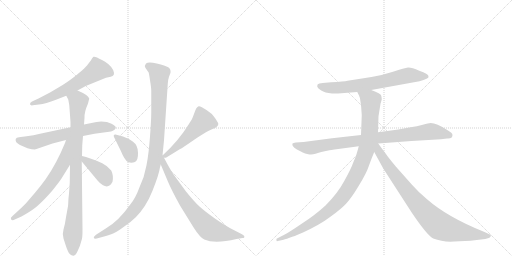
t = 0.00 s
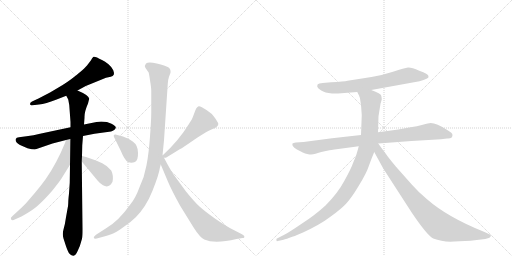
t = 2.17 s
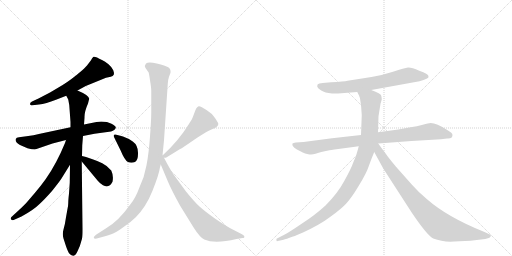
t = 4.35 s
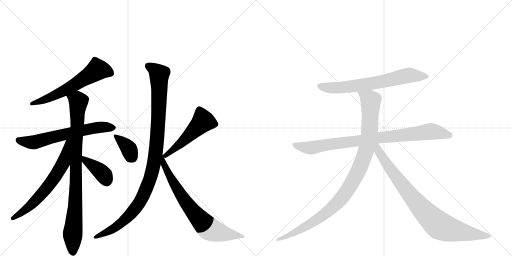
t = 6.52 s
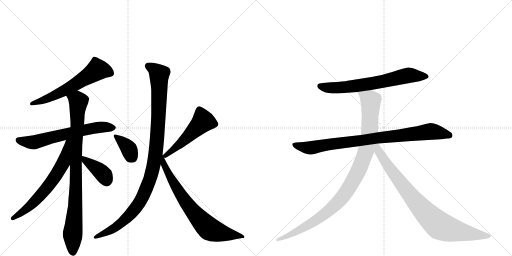
t = 8.69 s
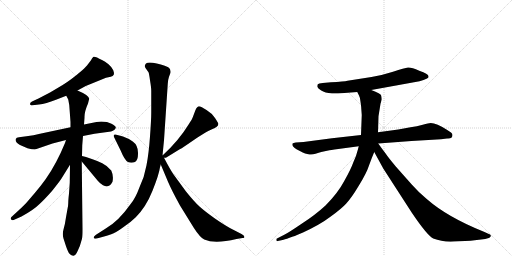
t = 10.87 s

The animated SVG that drew these frames (rendered in a browser with its animation timeline set to each time). Animation: 13 CSS @keyframes rules; one cycle of 10.87 s.

<svg version="1.1" viewBox="0 0 2048 1024" xmlns="http://www.w3.org/2000/svg">
  <g stroke="lightgray" stroke-dasharray="1,1" stroke-width="1" transform="scale(4, 4)">
    <line x1="0" y1="0" x2="256" y2="256"></line>
    <line x1="256" y1="0" x2="0" y2="256"></line>
    <line x1="128" y1="0" x2="128" y2="256"></line>
    <line x1="0" y1="128" x2="256" y2="128"></line>
    <line x1="256" y1="0" x2="512" y2="256"></line>
    <line x1="512" y1="0" x2="256" y2="256"></line>
    <line x1="384" y1="0" x2="384" y2="256"></line>
    <line x1="256" y1="128" x2="512" y2="128"></line>
  </g>
<g transform="scale(1, -1) translate(0, -850)">
   <style type="text/css">
    @keyframes keyframes0 {
      from {
       stroke: black;
       stroke-dashoffset: 609;
       stroke-width: 128;
       }
       66% {
       animation-timing-function: step-end;
       stroke: black;
       stroke-dashoffset: 0;
       stroke-width: 128;
       }
       to {
       stroke: black;
       stroke-width: 1024;
       }
       }
       #make-me-a-hanzi-animation-0 {
         animation: keyframes0 0.745605s both;
         animation-delay: 0.000000s;
         animation-timing-function: linear;
       }
    @keyframes keyframes1 {
      from {
       stroke: black;
       stroke-dashoffset: 643;
       stroke-width: 128;
       }
       68% {
       animation-timing-function: step-end;
       stroke: black;
       stroke-dashoffset: 0;
       stroke-width: 128;
       }
       to {
       stroke: black;
       stroke-width: 1024;
       }
       }
       #make-me-a-hanzi-animation-1 {
         animation: keyframes1 0.773275s both;
         animation-delay: 0.745605s;
         animation-timing-function: linear;
       }
    @keyframes keyframes2 {
      from {
       stroke: black;
       stroke-dashoffset: 909;
       stroke-width: 128;
       }
       75% {
       animation-timing-function: step-end;
       stroke: black;
       stroke-dashoffset: 0;
       stroke-width: 128;
       }
       to {
       stroke: black;
       stroke-width: 1024;
       }
       }
       #make-me-a-hanzi-animation-2 {
         animation: keyframes2 0.989746s both;
         animation-delay: 1.518880s;
         animation-timing-function: linear;
       }
    @keyframes keyframes3 {
      from {
       stroke: black;
       stroke-dashoffset: 654;
       stroke-width: 128;
       }
       68% {
       animation-timing-function: step-end;
       stroke: black;
       stroke-dashoffset: 0;
       stroke-width: 128;
       }
       to {
       stroke: black;
       stroke-width: 1024;
       }
       }
       #make-me-a-hanzi-animation-3 {
         animation: keyframes3 0.782227s both;
         animation-delay: 2.508626s;
         animation-timing-function: linear;
       }
    @keyframes keyframes4 {
      from {
       stroke: black;
       stroke-dashoffset: 391;
       stroke-width: 128;
       }
       56% {
       animation-timing-function: step-end;
       stroke: black;
       stroke-dashoffset: 0;
       stroke-width: 128;
       }
       to {
       stroke: black;
       stroke-width: 1024;
       }
       }
       #make-me-a-hanzi-animation-4 {
         animation: keyframes4 0.568197s both;
         animation-delay: 3.290853s;
         animation-timing-function: linear;
       }
    @keyframes keyframes5 {
      from {
       stroke: black;
       stroke-dashoffset: 361;
       stroke-width: 128;
       }
       54% {
       animation-timing-function: step-end;
       stroke: black;
       stroke-dashoffset: 0;
       stroke-width: 128;
       }
       to {
       stroke: black;
       stroke-width: 1024;
       }
       }
       #make-me-a-hanzi-animation-5 {
         animation: keyframes5 0.543783s both;
         animation-delay: 3.859049s;
         animation-timing-function: linear;
       }
    @keyframes keyframes6 {
      from {
       stroke: black;
       stroke-dashoffset: 513;
       stroke-width: 128;
       }
       63% {
       animation-timing-function: step-end;
       stroke: black;
       stroke-dashoffset: 0;
       stroke-width: 128;
       }
       to {
       stroke: black;
       stroke-width: 1024;
       }
       }
       #make-me-a-hanzi-animation-6 {
         animation: keyframes6 0.667480s both;
         animation-delay: 4.402832s;
         animation-timing-function: linear;
       }
    @keyframes keyframes7 {
      from {
       stroke: black;
       stroke-dashoffset: 1063;
       stroke-width: 128;
       }
       78% {
       animation-timing-function: step-end;
       stroke: black;
       stroke-dashoffset: 0;
       stroke-width: 128;
       }
       to {
       stroke: black;
       stroke-width: 1024;
       }
       }
       #make-me-a-hanzi-animation-7 {
         animation: keyframes7 1.115072s both;
         animation-delay: 5.070312s;
         animation-timing-function: linear;
       }
    @keyframes keyframes8 {
      from {
       stroke: black;
       stroke-dashoffset: 742;
       stroke-width: 128;
       }
       71% {
       animation-timing-function: step-end;
       stroke: black;
       stroke-dashoffset: 0;
       stroke-width: 128;
       }
       to {
       stroke: black;
       stroke-width: 1024;
       }
       }
       #make-me-a-hanzi-animation-8 {
         animation: keyframes8 0.853841s both;
         animation-delay: 6.185384s;
         animation-timing-function: linear;
       }
    @keyframes keyframes9 {
      from {
       stroke: black;
       stroke-dashoffset: 688;
       stroke-width: 128;
       }
       69% {
       animation-timing-function: step-end;
       stroke: black;
       stroke-dashoffset: 0;
       stroke-width: 128;
       }
       to {
       stroke: black;
       stroke-width: 1024;
       }
       }
       #make-me-a-hanzi-animation-9 {
         animation: keyframes9 0.809896s both;
         animation-delay: 7.039225s;
         animation-timing-function: linear;
       }
    @keyframes keyframes10 {
      from {
       stroke: black;
       stroke-dashoffset: 883;
       stroke-width: 128;
       }
       74% {
       animation-timing-function: step-end;
       stroke: black;
       stroke-dashoffset: 0;
       stroke-width: 128;
       }
       to {
       stroke: black;
       stroke-width: 1024;
       }
       }
       #make-me-a-hanzi-animation-10 {
         animation: keyframes10 0.968587s both;
         animation-delay: 7.849121s;
         animation-timing-function: linear;
       }
    @keyframes keyframes11 {
      from {
       stroke: black;
       stroke-dashoffset: 1034;
       stroke-width: 128;
       }
       77% {
       animation-timing-function: step-end;
       stroke: black;
       stroke-dashoffset: 0;
       stroke-width: 128;
       }
       to {
       stroke: black;
       stroke-width: 1024;
       }
       }
       #make-me-a-hanzi-animation-11 {
         animation: keyframes11 1.091471s both;
         animation-delay: 8.817708s;
         animation-timing-function: linear;
       }
    @keyframes keyframes12 {
      from {
       stroke: black;
       stroke-dashoffset: 867;
       stroke-width: 128;
       }
       74% {
       animation-timing-function: step-end;
       stroke: black;
       stroke-dashoffset: 0;
       stroke-width: 128;
       }
       to {
       stroke: black;
       stroke-width: 1024;
       }
       }
       #make-me-a-hanzi-animation-12 {
         animation: keyframes12 0.955566s both;
         animation-delay: 9.909180s;
         animation-timing-function: linear;
       }
</style>
<path d="M 310 488 L 343 506 L 424 539 L 443 543 Q 452 546 455 551 Q 458 556 453 569 Q 448 581 434 593 Q 420 605 408 610 Q 380 626 374 623 Q 368 619 364 609 L 348 588 Q 346 585 329 569 Q 285 531 249 509 L 200 480 L 154 456 L 128 444 Q 119 440 120 433 Q 122 427 131 429 L 156 432 Q 183 435 224 451 L 265 467 L 310 488 Z" fill="lightgray"></path> 
<path d="M 282 341 L 160 315 Q 135 308 106 305 L 76 301 Q 65 301 63 294 Q 59 281 80 270 L 110 257 Q 128 252 140 252 Q 141 254 146 254 L 210 276 L 264 290 L 332 306 L 378 315 L 444 324 Q 452 326 458 331 Q 464 336 463 341 Q 462 346 446 355 Q 430 364 405 364 L 386 362 L 336 352 L 282 341 Z" fill="lightgray"></path> 
<path d="M 277 430 L 282 362 L 282 341 L 280 191 L 279 119 L 276 76 Q 273 50 273 38 Q 273 25 269 9 L 264 -19 Q 260 -48 254 -68 Q 248 -88 254 -104 L 264 -135 Q 272 -158 278 -165 Q 285 -172 293 -173 Q 302 -174 311 -153 Q 321 -133 325 -115 L 328 -105 Q 330 -97 330 -66 L 327 204 L 328 226 L 329 269 L 332 306 L 336 352 L 338 379 Q 337 402 352 436 L 357 456 Q 353 470 310 488 C 283 501 253 494 265 467 L 273 452 Q 274 446 277 430 Z" fill="lightgray"></path> 
<path d="M 264 290 L 260 278 Q 226 195 183 134 Q 163 106 140 79 L 104 37 Q 80 13 74 8 L 50 -14 Q 40 -21 44 -27 Q 49 -34 59 -28 L 86 -16 Q 135 11 156 32 Q 178 52 208 86 Q 232 116 244 133 L 280 191 C 356 314 273 318 264 290 Z" fill="lightgray"></path> 
<path d="M 327 204 L 391 127 Q 400 116 412 109 Q 436 95 450 123 Q 455 147 445 168 Q 431 186 409 197 Q 388 207 370 213 L 344 222 L 328 226 C 304 232 308 227 327 204 Z" fill="lightgray"></path> 
<path d="M 456 302 L 483 247 Q 499 208 512 202 Q 525 196 540 202 Q 553 209 552 239 Q 552 269 531 284 Q 515 296 492 304 L 462 312 Q 452 313 456 302 Z" fill="lightgray"></path> 
<path d="M 656 219 Q 665 219 667 221 L 714 250 Q 721 253 752 274 L 790 300 L 822 320 Q 831 326 848 333 Q 876 343 873 356 Q 872 360 860 378 Q 849 396 826 410 Q 804 424 796 425 Q 789 425 782 410 L 771 381 Q 769 374 755 353 Q 714 286 650 228 C 638 217 638 217 656 219 Z" fill="lightgray"></path> 
<path d="M 650 228 L 656 289 L 671 514 Q 671 528 676 543 L 682 559 Q 684 575 673 581 Q 662 587 627 596 Q 593 604 584 596 Q 576 587 582 578 L 594 561 Q 596 558 600 529 Q 605 499 605 487 L 605 400 Q 605 372 600 304 Q 595 235 586 189 Q 578 143 558 101 Q 541 55 521 32 Q 474 -35 423 -64 L 384 -89 Q 374 -96 375 -101 Q 377 -106 387 -104 L 409 -98 Q 427 -94 445 -87 Q 463 -81 493 -59 Q 524 -38 543 -19 Q 584 22 610 87 Q 636 152 640 181 L 643 192 L 650 228 Z" fill="lightgray"></path> 
<path d="M 643 192 L 672 123 Q 686 90 720 28 L 775 -61 Q 800 -100 817 -108 Q 859 -127 946 -106 L 970 -102 Q 975 -102 976 -101 Q 982 -95 966 -86 L 931 -68 Q 903 -54 861 -25 Q 820 4 798 24 Q 776 44 744 84 L 695 151 Q 681 171 656 219 C 642 246 623 239 643 192 Z" fill="lightgray"></path> 
<path d="M 1485 490 L 1678 525 Q 1696 530 1706 535 Q 1716 539 1714 545 Q 1714 555 1677 567 Q 1646 581 1632 580 Q 1619 578 1572 563 Q 1525 548 1486 542 L 1390 527 Q 1377 524 1324 521 L 1291 518 Q 1274 516 1271 513 Q 1269 510 1269 503 Q 1271 497 1285 488 Q 1299 479 1328 476 L 1352 476 L 1429 482 L 1485 490 Z" fill="lightgray"></path> 
<path d="M 1810 310 Q 1810 316 1804 320 L 1789 330 Q 1746 358 1723 358 Q 1715 358 1691 351 Q 1668 344 1642 341 L 1593 332 L 1512 321 L 1444 310 L 1328 297 L 1214 282 L 1183 280 Q 1173 278 1170 276 Q 1166 265 1186 253 L 1211 240 Q 1219 235 1233 233 Q 1248 230 1262 235 Q 1276 240 1285 242 L 1313 248 Q 1319 250 1353 254 L 1435 265 L 1513 276 L 1646 286 L 1764 293 L 1788 296 Q 1810 294 1810 310 Z" fill="lightgray"></path> 
<path d="M 1512 321 L 1514 385 L 1522 435 L 1527 452 Q 1527 458 1525 467 Q 1524 476 1485 490 C 1457 501 1416 509 1429 482 L 1436 468 Q 1440 462 1442 443 Q 1445 423 1445 417 L 1447 390 L 1444 310 L 1435 265 L 1431 250 Q 1425 225 1413 200 Q 1404 174 1377 126 Q 1351 77 1302 28 Q 1262 -9 1208 -44 Q 1155 -80 1139 -88 L 1108 -104 Q 1104 -105 1106 -111 Q 1105 -116 1111 -114 L 1130 -110 Q 1136 -109 1158 -101 L 1172 -96 Q 1179 -94 1188 -90 L 1212 -80 Q 1281 -48 1323 -16 Q 1366 15 1385 36 Q 1405 57 1435 107 Q 1466 157 1476 188 Q 1487 219 1497 242 L 1512 321 Z" fill="lightgray"></path> 
<path d="M 1497 242 L 1533 176 L 1648 -2 Q 1709 -92 1733 -104 Q 1771 -119 1817 -116 L 1882 -113 L 1941 -106 L 1955 -102 Q 1959 -101 1963 -95 Q 1966 -89 1951 -84 L 1938 -78 Q 1790 -19 1707 54 Q 1677 78 1647 112 L 1584 183 Q 1553 220 1541 238 Q 1533 248 1513 276 C 1495 300 1475 283 1497 242 Z" fill="lightgray"></path> 
      <clipPath id="make-me-a-hanzi-clip-0">
      <path d="M 310 488 L 343 506 L 424 539 L 443 543 Q 452 546 455 551 Q 458 556 453 569 Q 448 581 434 593 Q 420 605 408 610 Q 380 626 374 623 Q 368 619 364 609 L 348 588 Q 346 585 329 569 Q 285 531 249 509 L 200 480 L 154 456 L 128 444 Q 119 440 120 433 Q 122 427 131 429 L 156 432 Q 183 435 224 451 L 265 467 L 310 488 Z" fill="lightgray"></path>
      </clipPath>
      <path clip-path="url(#make-me-a-hanzi-clip-0)" d="M 443 556 L 420 568 L 389 571 L 250 484 L 171 448 L 127 436 " fill="none" id="make-me-a-hanzi-animation-0" stroke-dasharray="481 962" stroke-linecap="round"></path>

      <clipPath id="make-me-a-hanzi-clip-1">
      <path d="M 282 341 L 160 315 Q 135 308 106 305 L 76 301 Q 65 301 63 294 Q 59 281 80 270 L 110 257 Q 128 252 140 252 Q 141 254 146 254 L 210 276 L 264 290 L 332 306 L 378 315 L 444 324 Q 452 326 458 331 Q 464 336 463 341 Q 462 346 446 355 Q 430 364 405 364 L 386 362 L 336 352 L 282 341 Z" fill="lightgray"></path>
      </clipPath>
      <path clip-path="url(#make-me-a-hanzi-clip-1)" d="M 74 289 L 143 282 L 372 337 L 454 339 " fill="none" id="make-me-a-hanzi-animation-1" stroke-dasharray="515 1030" stroke-linecap="round"></path>

      <clipPath id="make-me-a-hanzi-clip-2">
      <path d="M 277 430 L 282 362 L 282 341 L 280 191 L 279 119 L 276 76 Q 273 50 273 38 Q 273 25 269 9 L 264 -19 Q 260 -48 254 -68 Q 248 -88 254 -104 L 264 -135 Q 272 -158 278 -165 Q 285 -172 293 -173 Q 302 -174 311 -153 Q 321 -133 325 -115 L 328 -105 Q 330 -97 330 -66 L 327 204 L 328 226 L 329 269 L 332 306 L 336 352 L 338 379 Q 337 402 352 436 L 357 456 Q 353 470 310 488 C 283 501 253 494 265 467 L 273 452 Q 274 446 277 430 Z" fill="lightgray"></path>
      </clipPath>
      <path clip-path="url(#make-me-a-hanzi-clip-2)" d="M 272 466 L 310 449 L 314 442 L 304 258 L 301 21 L 291 -82 L 293 -161 " fill="none" id="make-me-a-hanzi-animation-2" stroke-dasharray="781 1562" stroke-linecap="round"></path>

      <clipPath id="make-me-a-hanzi-clip-3">
      <path d="M 264 290 L 260 278 Q 226 195 183 134 Q 163 106 140 79 L 104 37 Q 80 13 74 8 L 50 -14 Q 40 -21 44 -27 Q 49 -34 59 -28 L 86 -16 Q 135 11 156 32 Q 178 52 208 86 Q 232 116 244 133 L 280 191 C 356 314 273 318 264 290 Z" fill="lightgray"></path>
      </clipPath>
      <path clip-path="url(#make-me-a-hanzi-clip-3)" d="M 279 287 L 270 281 L 254 199 L 205 121 L 131 37 L 52 -23 " fill="none" id="make-me-a-hanzi-animation-3" stroke-dasharray="526 1052" stroke-linecap="round"></path>

      <clipPath id="make-me-a-hanzi-clip-4">
      <path d="M 327 204 L 391 127 Q 400 116 412 109 Q 436 95 450 123 Q 455 147 445 168 Q 431 186 409 197 Q 388 207 370 213 L 344 222 L 328 226 C 304 232 308 227 327 204 Z" fill="lightgray"></path>
      </clipPath>
      <path clip-path="url(#make-me-a-hanzi-clip-4)" d="M 331 220 L 408 159 L 426 127 " fill="none" id="make-me-a-hanzi-animation-4" stroke-dasharray="263 526" stroke-linecap="round"></path>

      <clipPath id="make-me-a-hanzi-clip-5">
      <path d="M 456 302 L 483 247 Q 499 208 512 202 Q 525 196 540 202 Q 553 209 552 239 Q 552 269 531 284 Q 515 296 492 304 L 462 312 Q 452 313 456 302 Z" fill="lightgray"></path>
      </clipPath>
      <path clip-path="url(#make-me-a-hanzi-clip-5)" d="M 467 302 L 509 263 L 529 220 " fill="none" id="make-me-a-hanzi-animation-5" stroke-dasharray="233 466" stroke-linecap="round"></path>

      <clipPath id="make-me-a-hanzi-clip-6">
      <path d="M 656 219 Q 665 219 667 221 L 714 250 Q 721 253 752 274 L 790 300 L 822 320 Q 831 326 848 333 Q 876 343 873 356 Q 872 360 860 378 Q 849 396 826 410 Q 804 424 796 425 Q 789 425 782 410 L 771 381 Q 769 374 755 353 Q 714 286 650 228 C 638 217 638 217 656 219 Z" fill="lightgray"></path>
      </clipPath>
      <path clip-path="url(#make-me-a-hanzi-clip-6)" d="M 797 415 L 812 366 L 807 359 L 719 272 L 660 228 " fill="none" id="make-me-a-hanzi-animation-6" stroke-dasharray="385 770" stroke-linecap="round"></path>

      <clipPath id="make-me-a-hanzi-clip-7">
      <path d="M 650 228 L 656 289 L 671 514 Q 671 528 676 543 L 682 559 Q 684 575 673 581 Q 662 587 627 596 Q 593 604 584 596 Q 576 587 582 578 L 594 561 Q 596 558 600 529 Q 605 499 605 487 L 605 400 Q 605 372 600 304 Q 595 235 586 189 Q 578 143 558 101 Q 541 55 521 32 Q 474 -35 423 -64 L 384 -89 Q 374 -96 375 -101 Q 377 -106 387 -104 L 409 -98 Q 427 -94 445 -87 Q 463 -81 493 -59 Q 524 -38 543 -19 Q 584 22 610 87 Q 636 152 640 181 L 643 192 L 650 228 Z" fill="lightgray"></path>
      </clipPath>
      <path clip-path="url(#make-me-a-hanzi-clip-7)" d="M 593 586 L 613 576 L 637 552 L 629 298 L 617 203 L 601 137 L 570 61 L 531 3 L 462 -59 L 382 -97 " fill="none" id="make-me-a-hanzi-animation-7" stroke-dasharray="935 1870" stroke-linecap="round"></path>

      <clipPath id="make-me-a-hanzi-clip-8">
      <path d="M 643 192 L 672 123 Q 686 90 720 28 L 775 -61 Q 800 -100 817 -108 Q 859 -127 946 -106 L 970 -102 Q 975 -102 976 -101 Q 982 -95 966 -86 L 931 -68 Q 903 -54 861 -25 Q 820 4 798 24 Q 776 44 744 84 L 695 151 Q 681 171 656 219 C 642 246 623 239 643 192 Z" fill="lightgray"></path>
      </clipPath>
      <path clip-path="url(#make-me-a-hanzi-clip-8)" d="M 650 222 L 663 176 L 718 79 L 756 24 L 816 -46 L 838 -66 L 859 -75 L 972 -97 " fill="none" id="make-me-a-hanzi-animation-8" stroke-dasharray="614 1228" stroke-linecap="round"></path>

      <clipPath id="make-me-a-hanzi-clip-9">
      <path d="M 1485 490 L 1678 525 Q 1696 530 1706 535 Q 1716 539 1714 545 Q 1714 555 1677 567 Q 1646 581 1632 580 Q 1619 578 1572 563 Q 1525 548 1486 542 L 1390 527 Q 1377 524 1324 521 L 1291 518 Q 1274 516 1271 513 Q 1269 510 1269 503 Q 1271 497 1285 488 Q 1299 479 1328 476 L 1352 476 L 1429 482 L 1485 490 Z" fill="lightgray"></path>
      </clipPath>
      <path clip-path="url(#make-me-a-hanzi-clip-9)" d="M 1278 506 L 1308 499 L 1358 499 L 1518 521 L 1625 547 L 1705 544 " fill="none" id="make-me-a-hanzi-animation-9" stroke-dasharray="560 1120" stroke-linecap="round"></path>

      <clipPath id="make-me-a-hanzi-clip-10">
      <path d="M 1810 310 Q 1810 316 1804 320 L 1789 330 Q 1746 358 1723 358 Q 1715 358 1691 351 Q 1668 344 1642 341 L 1593 332 L 1512 321 L 1444 310 L 1328 297 L 1214 282 L 1183 280 Q 1173 278 1170 276 Q 1166 265 1186 253 L 1211 240 Q 1219 235 1233 233 Q 1248 230 1262 235 Q 1276 240 1285 242 L 1313 248 Q 1319 250 1353 254 L 1435 265 L 1513 276 L 1646 286 L 1764 293 L 1788 296 Q 1810 294 1810 310 Z" fill="lightgray"></path>
      </clipPath>
      <path clip-path="url(#make-me-a-hanzi-clip-10)" d="M 1178 272 L 1214 261 L 1249 259 L 1310 272 L 1718 324 L 1797 309 " fill="none" id="make-me-a-hanzi-animation-10" stroke-dasharray="755 1510" stroke-linecap="round"></path>

      <clipPath id="make-me-a-hanzi-clip-11">
      <path d="M 1512 321 L 1514 385 L 1522 435 L 1527 452 Q 1527 458 1525 467 Q 1524 476 1485 490 C 1457 501 1416 509 1429 482 L 1436 468 Q 1440 462 1442 443 Q 1445 423 1445 417 L 1447 390 L 1444 310 L 1435 265 L 1431 250 Q 1425 225 1413 200 Q 1404 174 1377 126 Q 1351 77 1302 28 Q 1262 -9 1208 -44 Q 1155 -80 1139 -88 L 1108 -104 Q 1104 -105 1106 -111 Q 1105 -116 1111 -114 L 1130 -110 Q 1136 -109 1158 -101 L 1172 -96 Q 1179 -94 1188 -90 L 1212 -80 Q 1281 -48 1323 -16 Q 1366 15 1385 36 Q 1405 57 1435 107 Q 1466 157 1476 188 Q 1487 219 1497 242 L 1512 321 Z" fill="lightgray"></path>
      </clipPath>
      <path clip-path="url(#make-me-a-hanzi-clip-11)" d="M 1437 477 L 1483 448 L 1478 321 L 1460 235 L 1415 130 L 1355 45 L 1286 -16 L 1189 -75 L 1111 -109 " fill="none" id="make-me-a-hanzi-animation-11" stroke-dasharray="906 1812" stroke-linecap="round"></path>

      <clipPath id="make-me-a-hanzi-clip-12">
      <path d="M 1497 242 L 1533 176 L 1648 -2 Q 1709 -92 1733 -104 Q 1771 -119 1817 -116 L 1882 -113 L 1941 -106 L 1955 -102 Q 1959 -101 1963 -95 Q 1966 -89 1951 -84 L 1938 -78 Q 1790 -19 1707 54 Q 1677 78 1647 112 L 1584 183 Q 1553 220 1541 238 Q 1533 248 1513 276 C 1495 300 1475 283 1497 242 Z" fill="lightgray"></path>
      </clipPath>
      <path clip-path="url(#make-me-a-hanzi-clip-12)" d="M 1509 268 L 1516 243 L 1555 181 L 1638 73 L 1689 12 L 1759 -53 L 1835 -76 L 1955 -94 " fill="none" id="make-me-a-hanzi-animation-12" stroke-dasharray="739 1478" stroke-linecap="round"></path>

</g>
</svg>
